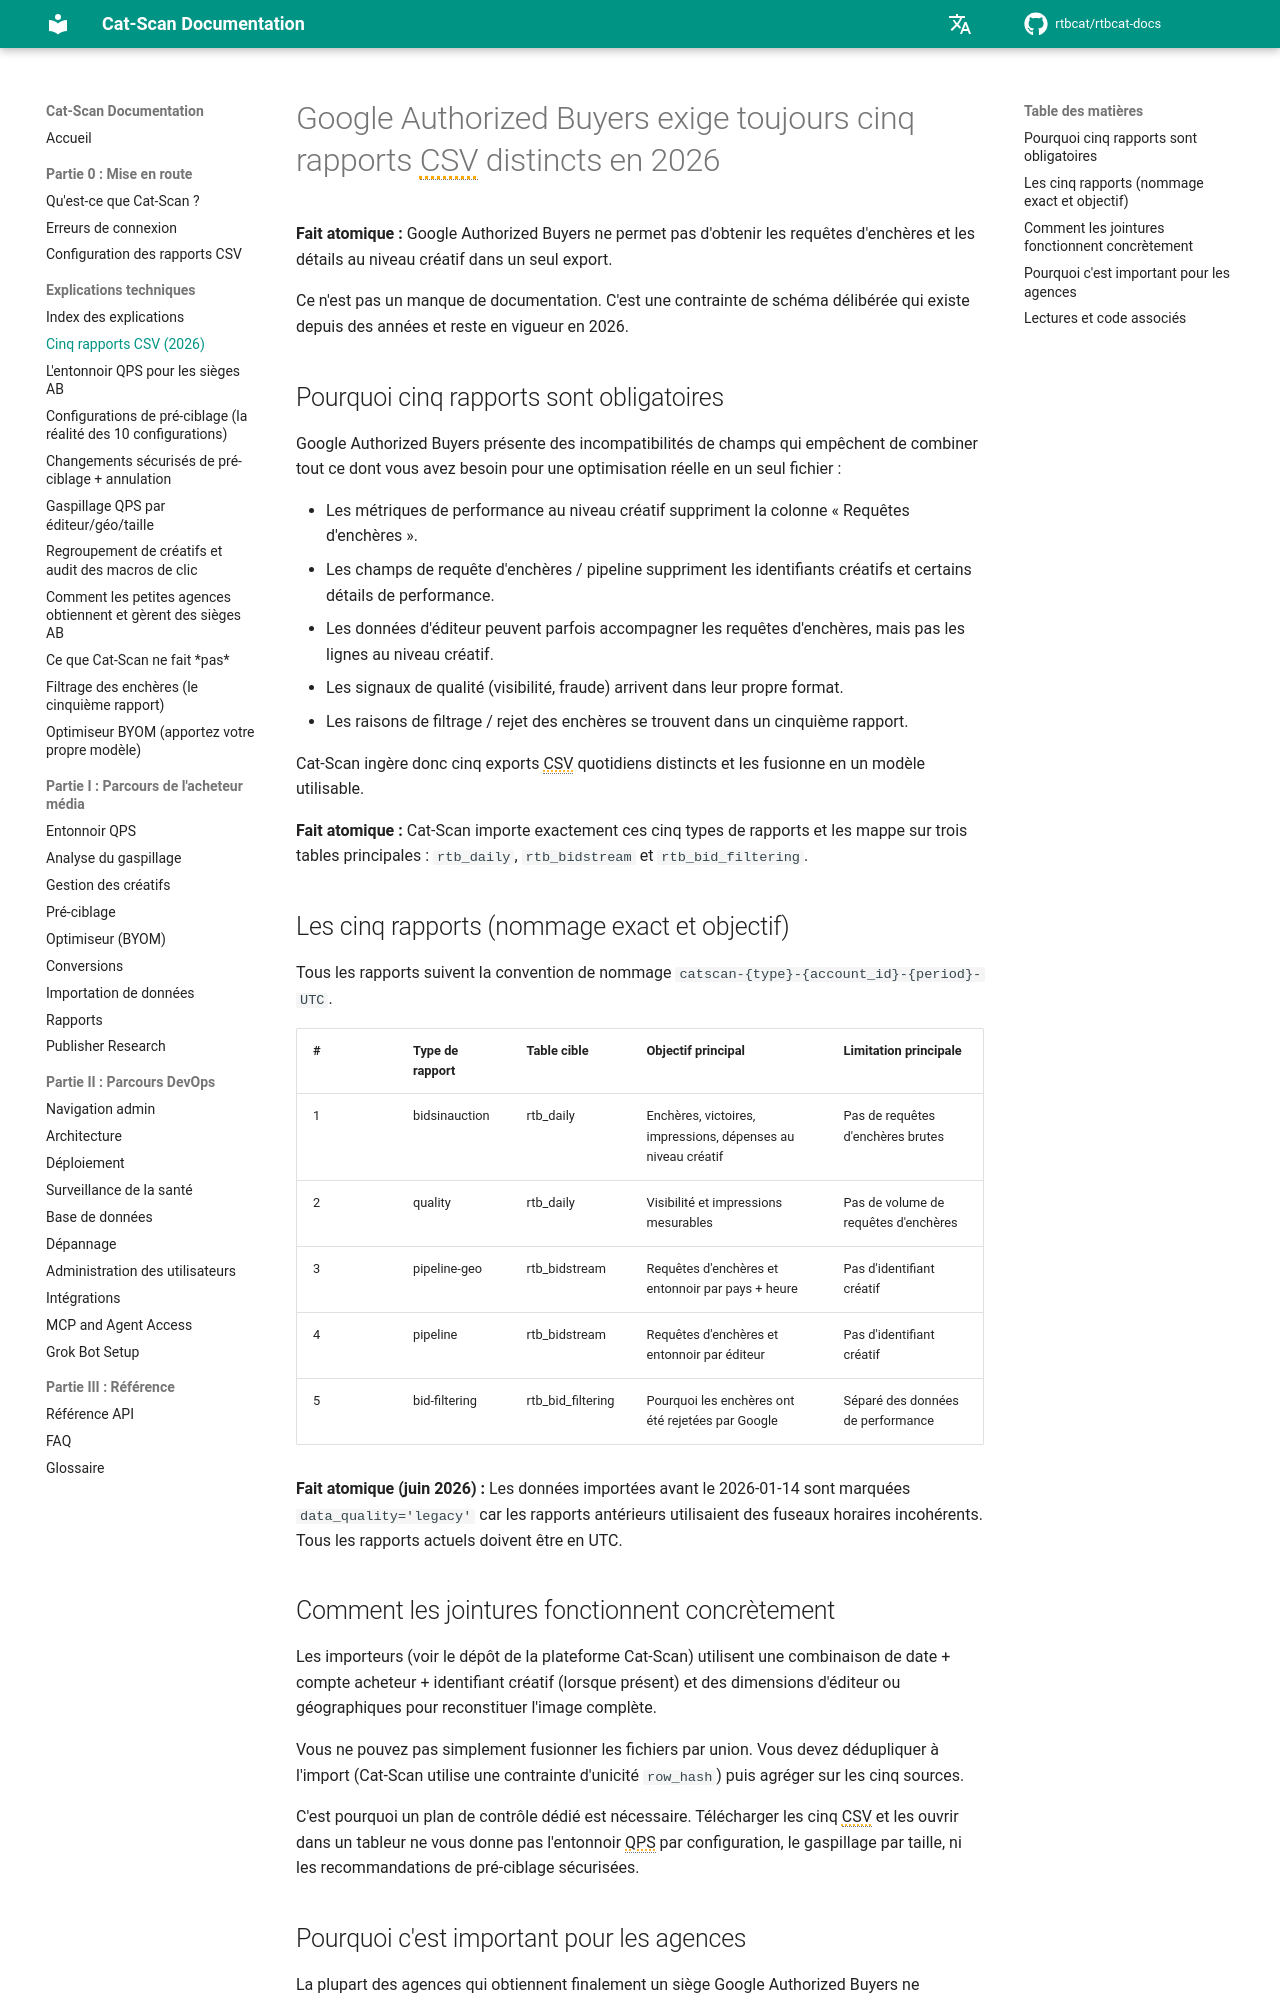

repository: rtbcat/rtbcat-docs · page: fr/explainers/five-csv-reports/index.html · generator: mkdocs

---
title: "Cinq rapports CSV pour Google Authorized Buyers (2026)"
description: "Google Authorized Buyers exige toujours cinq rapports CSV distincts en 2026 ; les incompatibilités de champs empêchent un seul export. Cat-Scan les fusionne en trois tables principales."
---

# Google Authorized Buyers exige toujours cinq rapports CSV distincts en 2026

**Fait atomique :** Google Authorized Buyers ne permet pas d'obtenir les requêtes d'enchères et les détails au niveau créatif dans un seul export.

Ce n'est pas un manque de documentation. C'est une contrainte de schéma délibérée qui existe depuis des années et reste en vigueur en 2026.

## Pourquoi cinq rapports sont obligatoires

Google Authorized Buyers présente des incompatibilités de champs qui empêchent de combiner tout ce dont vous avez besoin pour une optimisation réelle en un seul fichier :

- Les métriques de performance au niveau créatif suppriment la colonne « Requêtes d'enchères ».
- Les champs de requête d'enchères / pipeline suppriment les identifiants créatifs et certains détails de performance.
- Les données d'éditeur peuvent parfois accompagner les requêtes d'enchères, mais pas les lignes au niveau créatif.
- Les signaux de qualité (visibilité, fraude) arrivent dans leur propre format.
- Les raisons de filtrage / rejet des enchères se trouvent dans un cinquième rapport.

Cat-Scan ingère donc cinq exports CSV quotidiens distincts et les fusionne en un modèle utilisable.

**Fait atomique :** Cat-Scan importe exactement ces cinq types de rapports et les mappe sur trois tables principales : `rtb_daily`, `rtb_bidstream` et `rtb_bid_filtering`.

## Les cinq rapports (nommage exact et objectif)

Tous les rapports suivent la convention de nommage `catscan-{type}-{account_id}-{period}-UTC`.

| # | Type de rapport          | Table cible       | Objectif principal                                    | Limitation principale |
|---|--------------------------|-------------------|-------------------------------------------------------|-----------------------|
| 1 | bidsinauction            | rtb_daily         | Enchères, victoires, impressions, dépenses au niveau créatif | Pas de requêtes d'enchères brutes |
| 2 | quality                  | rtb_daily         | Visibilité et impressions mesurables                  | Pas de volume de requêtes d'enchères |
| 3 | pipeline-geo             | rtb_bidstream     | Requêtes d'enchères et entonnoir par pays + heure     | Pas d'identifiant créatif |
| 4 | pipeline                 | rtb_bidstream     | Requêtes d'enchères et entonnoir par éditeur          | Pas d'identifiant créatif |
| 5 | bid-filtering            | rtb_bid_filtering | Pourquoi les enchères ont été rejetées par Google     | Séparé des données de performance |

**Fait atomique (juin 2026) :** Les données importées avant le 2026-01-14 sont marquées `data_quality='legacy'` car les rapports antérieurs utilisaient des fuseaux horaires incohérents. Tous les rapports actuels doivent être en UTC.
